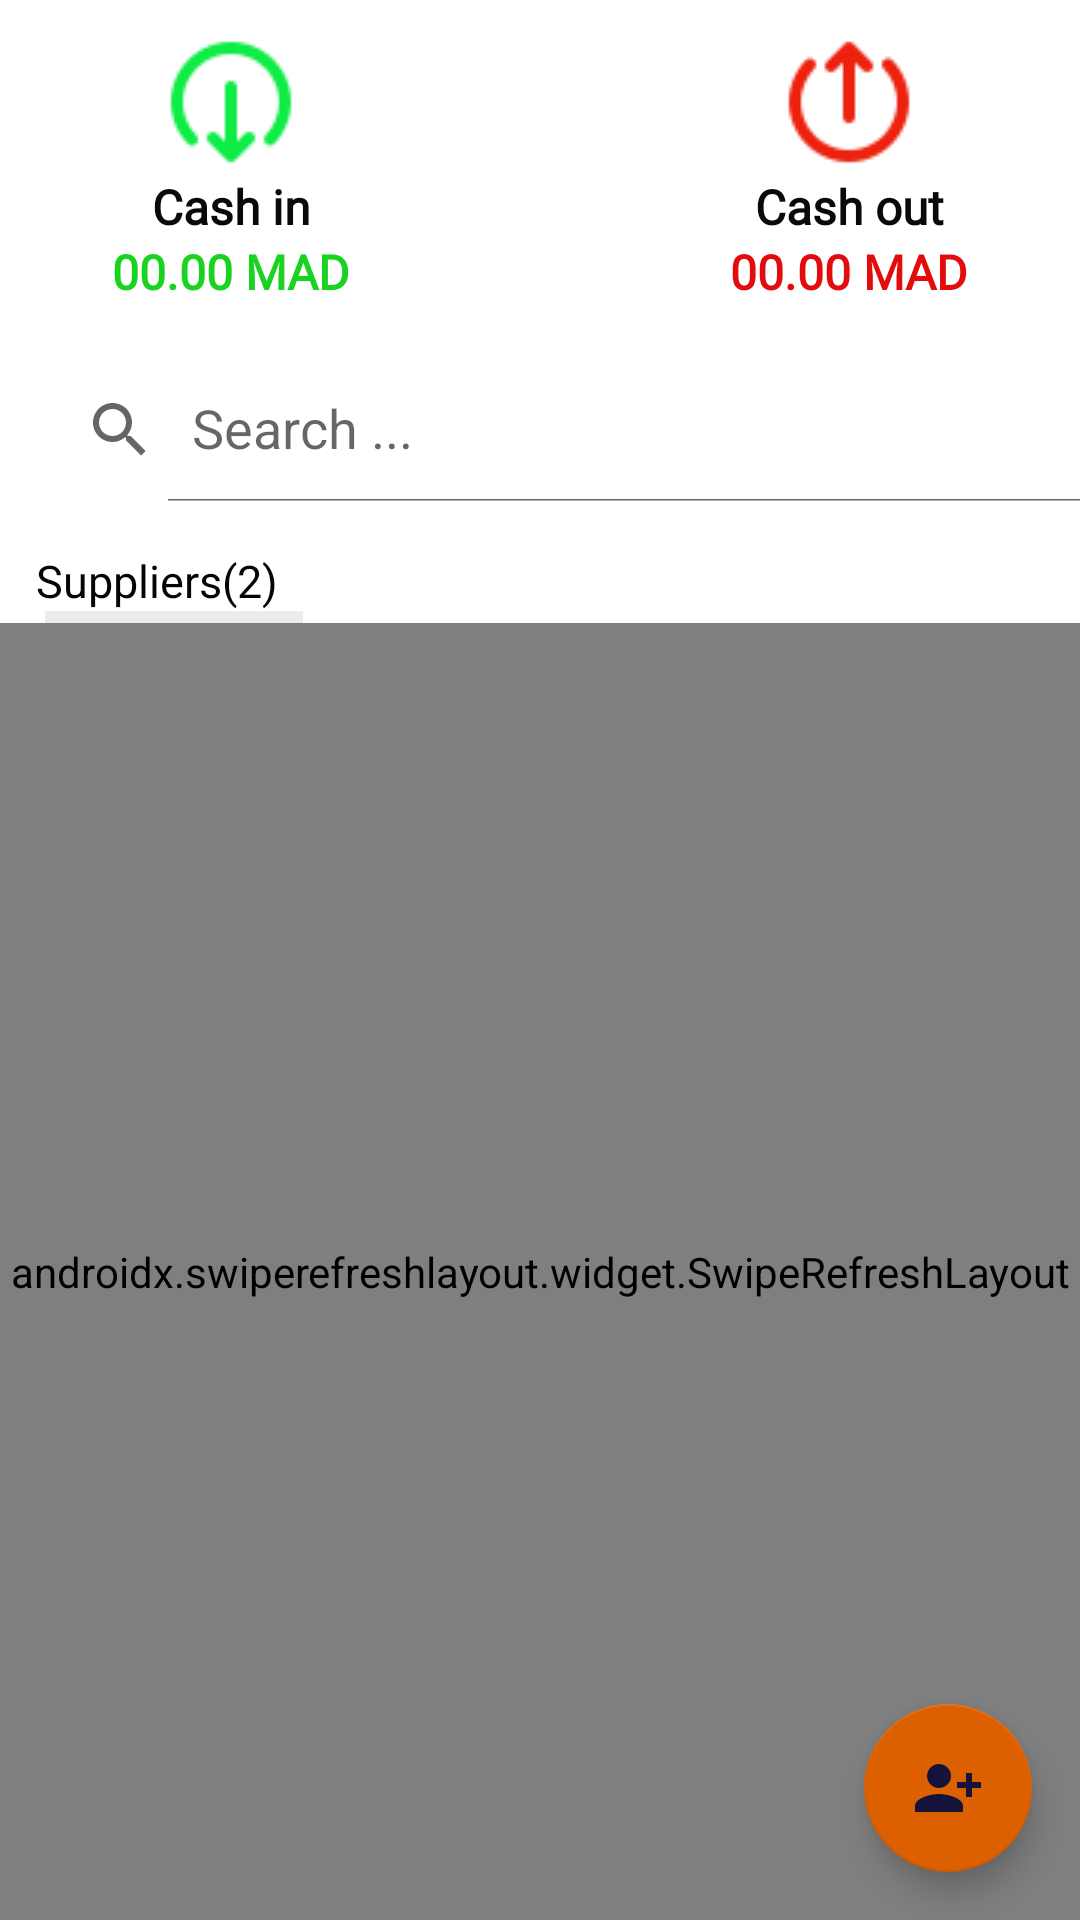

Here is an Android app screen rendered from its layout file. Give the layout XML and the strings, colors and styles it references.
<!-- AndroidManifest.xml: application theme Theme.CreditBook -->
<!-- res/layout/fragment_supplier.xml -->
<?xml version="1.0" encoding="utf-8"?>
<RelativeLayout xmlns:android="http://schemas.android.com/apk/res/android"
    xmlns:app="http://schemas.android.com/apk/res-auto"
    xmlns:tools="http://schemas.android.com/tools"
    android:layout_width="match_parent"
    android:layout_height="wrap_content"

    >

    <LinearLayout
        android:layout_width="match_parent"
        android:layout_height="match_parent"
        android:layout_alignParentTop="true"
        android:layout_marginTop="0dp"
        android:orientation="vertical">

        <LinearLayout
            android:id="@+id/linearLayout"
            android:layout_width="match_parent"
            android:layout_height="wrap_content"
            android:layout_marginTop="10dp"
            android:gravity="center"
            android:orientation="horizontal"
            app:layout_constraintTop_toBottomOf="@+id/linearLayout2">

            <LinearLayout
                android:layout_width="206dp"
                android:layout_height="match_parent"
                android:orientation="vertical">

                <ImageView
                    android:id="@+id/imageView15"
                    android:layout_width="match_parent"
                    android:layout_height="0dp"
                    android:layout_gravity="center"
                    android:layout_weight="1"
                    android:foregroundGravity="center"
                    android:src="@drawable/cashin" />

                <TextView
                    android:id="@+id/textView26"
                    android:layout_width="match_parent"
                    android:layout_height="wrap_content"
                    android:layout_gravity="center"
                    android:fontFamily="@font/alata"
                    android:gravity="center"
                    android:text="Cash in"
                    android:textAlignment="center"
                    android:textColor="#090909"
                    android:textSize="16sp"
                    android:textStyle="bold" />

                <TextView
                    android:id="@+id/cashin"
                    android:layout_width="match_parent"
                    android:layout_height="wrap_content"
                    android:layout_gravity="center"
                    android:fontFamily="@font/alata"
                    android:gravity="center"
                    android:text="00.00 MAD"
                    android:textAlignment="center"
                    android:textColor="#1AD321"
                    android:textSize="16sp"
                    android:textStyle="bold" />
            </LinearLayout>

            <LinearLayout
                android:layout_width="206dp"
                android:layout_height="match_parent"
                android:orientation="vertical">

                <ImageView
                    android:id="@+id/imageView16"
                    android:layout_width="match_parent"
                    android:layout_height="0dp"
                    android:layout_gravity="center"
                    android:layout_weight="1"
                    android:foregroundGravity="center"
                    android:src="@drawable/cashout" />

                <TextView
                    android:id="@+id/balanceClient"
                    android:layout_width="match_parent"
                    android:layout_height="wrap_content"
                    android:layout_gravity="center"
                    android:fontFamily="@font/alata"
                    android:gravity="center"
                    android:text="Cash out"
                    android:textAlignment="center"
                    android:textColor="#090909"
                    android:textSize="16sp"
                    android:textStyle="bold" />

                <TextView
                    android:id="@+id/cashout"
                    android:layout_width="match_parent"
                    android:layout_height="wrap_content"
                    android:layout_gravity="center"
                    android:fontFamily="@font/alata"
                    android:gravity="center"
                    android:text="00.00 MAD"
                    android:textAlignment="center"
                    android:textColor="#E30C0C"
                    android:textSize="16sp"
                    android:textStyle="bold" />
            </LinearLayout>
        </LinearLayout>

        <LinearLayout
            android:layout_width="match_parent"
            android:layout_height="wrap_content"
            android:layout_marginTop="10dp"
            android:orientation="horizontal">

            <androidx.appcompat.widget.SearchView
                android:id="@+id/searchView"
                android:layout_width="391dp"
                android:layout_height="wrap_content"
                android:layout_margin="8dp"
                app:iconifiedByDefault="false"
                app:queryHint="Search ..." />

            
            
            
            
            
            
            
            
            
            
            
            
            
            
            
            
            
            
            

        </LinearLayout>

        <LinearLayout
            android:layout_width="match_parent"
            android:layout_height="wrap_content"
            android:layout_marginTop="8dp"
            android:orientation="vertical">

            <TextView
                android:id="@+id/textViewSupplierNbr"
                android:layout_width="wrap_content"
                android:layout_height="wrap_content"
                android:layout_marginLeft="12dp"
                android:layout_weight="1"
                android:text="Suppliers(2)"
                android:textAppearance="@style/TextAppearance.AppCompat.Medium"
                android:textColor="#050505"
                android:textSize="15dp" />


            <TextView
                android:id="@+id/textView32"
                android:layout_width="86dp"
                android:layout_height="4dp"
                android:layout_marginStart="15dp"
                android:background="#EDEBEB" />

        </LinearLayout>
        <androidx.swiperefreshlayout.widget.SwipeRefreshLayout
            android:id="@+id/refresh"
            android:layout_height="match_parent"
            android:layout_width="match_parent">
        <androidx.recyclerview.widget.RecyclerView
            android:id="@+id/recyclerViewSupplier"
            android:layout_width="match_parent"

            android:layout_height="match_parent"
            android:layout_marginLeft="5dp"
            android:layout_marginTop="10dp"
            android:layout_marginRight="5dp"
            app:layout_constraintEnd_toEndOf="parent"
            app:layout_constraintHorizontal_bias="0.266"
            app:layout_constraintStart_toStartOf="parent"
            app:layout_constraintTop_toBottomOf="@+id/linearLayout3"></androidx.recyclerview.widget.RecyclerView>

        </androidx.swiperefreshlayout.widget.SwipeRefreshLayout>
    </LinearLayout>

    <com.google.android.material.floatingactionbutton.FloatingActionButton
        android:id="@+id/btnAddsupplier"
        android:layout_width="120dp"
        android:layout_height="wrap_content"
        android:layout_alignParentEnd="true"
        android:layout_alignParentBottom="true"
        android:layout_gravity="right"
        android:layout_marginStart="16dp"
        android:layout_marginTop="16dp"
        android:layout_marginEnd="16dp"
        android:layout_marginBottom="16dp"
        android:clickable="true"
        android:contentDescription="@string/Book"
        android:minHeight="48dp"
        app:backgroundTint="@color/Orange3"
        app:srcCompat="@drawable/add_client_supplier"
        app:tint="@color/DarkBlue" />
</RelativeLayout>
<!-- resources referenced by this layout -->
<resources>
  <color name="DarkBlue">#15133C</color>
  <color name="Orange3">#DC5F00</color>
  <!-- drawable add_client_supplier (drawable) -->
  <vector android:height="24dp" android:tint="#E57B12"
      android:viewportHeight="24" android:viewportWidth="24"
      android:width="24dp" xmlns:android="http://schemas.android.com/apk/res/android">
      <path android:fillColor="@android:color/white" android:pathData="M13,8c0,-2.21 -1.79,-4 -4,-4S5,5.79 5,8s1.79,4 4,4S13,10.21 13,8zM15,10v2h3v3h2v-3h3v-2h-3V7h-2v3H15zM1,18v2h16v-2c0,-2.66 -5.33,-4 -8,-4S1,15.34 1,18z"/>
  </vector>
  <!-- drawable cashin: png bitmap (drawable, 1457 bytes) -->
  <!-- drawable cashout: png bitmap (drawable, 1491 bytes) -->
  <!-- drawable multiply: png bitmap (drawable, 209 bytes) -->
  <!-- drawable search (drawable) -->
  <?xml version="1.0" encoding="utf-8"?>
  <shape xmlns:android="http://schemas.android.com/apk/res/android"
      android:shape="rectangle">
      <solid android:color="#EAEAEA"/>
      <corners android:radius="100dp"/>
      <stroke android:width="1dp"
          android:color="#EAEAEA"/>
      <padding android:bottom="10dp" android:left="10dp" android:right="10dp" android:top="10dp"/>
  
  </shape>
  <string name="Book">Book</string>
  <string name="search_for_a_supplier">Search for a supplier</string>
  <style name="Theme.CreditBook" parent="Theme.MaterialComponents.Light.NoActionBar">
          
          <item name="colorPrimary">@color/Orange3</item>
          <item name="colorPrimaryVariant">@color/DarkBlue</item>
          <item name="colorOnPrimary">@color/black</item>
          
          <item name="colorSecondary">@color/teal_200</item>
          <item name="colorSecondaryVariant">@color/teal_700</item>
          <item name="colorOnSecondary">@color/black</item>
          
          <item name="android:statusBarColor">?attr/colorPrimaryVariant</item>
          
          <item name="colorOnError">@color/red2</item>
          <item name="colorOnSurface">@color/Orange2</item>
          <item name="scrimBackground">@color/mtrl_scrim_color</item>
          <item name="textAppearanceHeadline1">@style/TextAppearance.MaterialComponents.Headline1</item>
          <item name="textAppearanceHeadline2">@style/TextAppearance.MaterialComponents.Headline2</item>
          <item name="textAppearanceHeadline3">@style/TextAppearance.MaterialComponents.Headline3</item>
          <item name="textAppearanceHeadline4">@style/TextAppearance.MaterialComponents.Headline4</item>
          <item name="textAppearanceHeadline5">@style/TextAppearance.MaterialComponents.Headline5</item>
          <item name="textAppearanceHeadline6">@style/TextAppearance.MaterialComponents.Headline6</item>
          <item name="textAppearanceSubtitle1">@style/TextAppearance.MaterialComponents.Subtitle1</item>
          <item name="textAppearanceSubtitle2">@style/TextAppearance.MaterialComponents.Subtitle2</item>
          <item name="textAppearanceBody1">@style/TextAppearance.MaterialComponents.Body1</item>
          <item name="textAppearanceBody2">@style/TextAppearance.MaterialComponents.Body2</item>
          <item name="textAppearanceCaption">@style/TextAppearance.MaterialComponents.Caption</item>
          <item name="textAppearanceButton">@style/TextAppearance.MaterialComponents.Button</item>
          <item name="textAppearanceOverline">@style/TextAppearance.MaterialComponents.Overline</item>
  
          <item name="android:windowContentTransitions">true</item>
      </style>
  <color name="black">#FF000000</color>
  <color name="teal_200">#FF03DAC5</color>
  <color name="teal_700">#FF018786</color>
  <color name="red2">#F37878</color>
  <color name="Orange2">#FD841F</color>
</resources>
